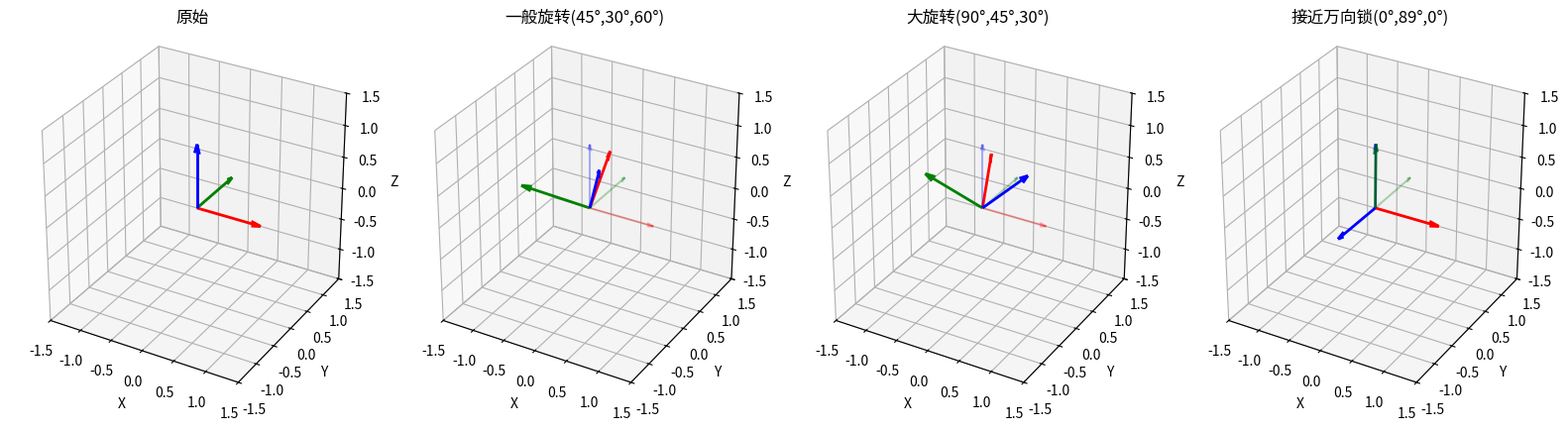

Source code (Python):
# -*- coding: utf-8 -*-
"""
算法实现：物理仿真 / euler_angles

本文件实现 euler_angles 相关的算法功能。
"""

import numpy as np
import matplotlib.pyplot as plt
from mpl_toolkits.mplot3d import Axes3D


class EulerAngles:
    """
    欧拉角类
    
    支持Z-X-Z内旋序（Intrinsic）约定
    """
    
    def __init__(self, alpha=0.0, beta=0.0, gamma=0.0):
        """
        初始化欧拉角
        
        参数:
            alpha: 第一次旋转角度（绕Z轴），弧度
            beta: 第二次旋转角度（绕X轴），弧度
            gamma: 第三次旋转角度（绕Z轴），弧度
        """
        self.alpha = alpha
        self.beta = beta
        self.gamma = gamma
    
    def to_rotation_matrix(self):
        """
        将欧拉角转换为3x3旋转矩阵
        
        使用Z-X-Z内旋序（绕固定轴的顺序是Z->X->Z）
        内旋等价于外旋的X->Y->Z顺序
        
        返回:
            rotation_matrix: 3x3 numpy array
        """
        ca, cb, cg = np.cos(self.alpha), np.cos(self.beta), np.cos(self.gamma)
        sa, sb, sg = np.sin(self.alpha), np.sin(self.beta), np.sin(self.gamma)
        
        # Z-X-Z欧拉角旋转矩阵
        # R = Rz(α) * Rx(β) * Rz(γ)
        r00 = ca*cg - sa*cb*sg
        r01 = -ca*sg - sa*cb*cg
        r02 = sa*sb
        
        r10 = sa*cg + ca*cb*sg
        r11 = -sa*sg + ca*cb*cg
        r12 = -ca*sb
        
        r20 = sb*sg
        r21 = sb*cg
        r22 = cb
        
        return np.array([
            [r00, r01, r02],
            [r10, r11, r12],
            [r20, r21, r22]
        ])
    
    def rotate_vector(self, v):
        """
        使用欧拉角旋转向量
        
        参数:
            v: 三维向量, numpy array [3]
        
        返回:
            旋转后的向量
        """
        rot_matrix = self.to_rotation_matrix()
        return rot_matrix @ np.array(v)
    
    @classmethod
    def from_rotation_matrix(cls, R):
        """
        从旋转矩阵提取欧拉角（Z-X-Z序）
        
        参数:
            R: 3x3旋转矩阵
        
        返回:
            EulerAngles对象
        """
        # 检查输入是否有效
        if R.shape != (3, 3):
            raise ValueError("旋转矩阵必须是3x3")
        
        # 检查正交性（允许小误差）
        if not (np.allclose(R @ R.T, np.eye(3), atol=1e-6) and np.isclose(np.linalg.det(R), 1.0, atol=1e-6)):
            raise ValueError("无效的旋转矩阵")
        
        # 从矩阵提取欧拉角
        # r22 = cos(beta)
        cb = R[2, 2]
        
        if np.abs(cb) < 1e-10:
            # 万向锁情况：beta = ±90°
            # 此时只有关于alpha和gamma的和有意义
            alpha = np.arctan2(R[0, 1], R[0, 0])
            beta = np.pi/2 if cb > 0 else -np.pi/2
            gamma = 0.0
        else:
            # 正常情况
            sb = np.sqrt(1 - cb**2)
            alpha = np.arctan2(R[1, 2], -R[0, 2])
            beta = np.arctan2(sb, cb)
            gamma = np.arctan2(R[2, 1], R[2, 0])
        
        return cls(alpha=alpha, beta=beta, gamma=gamma)
    
    @classmethod
    def from_quaternion_components(cls, w, x, y, z):
        """
        从四元数分量创建欧拉角
        
        参数:
            w, x, y, z: 四元数分量
        
        返回:
            EulerAngles对象
        """
        # 归一化
        norm = np.sqrt(w**2 + x**2 + y**2 + z**2)
        w, x, y, z = w/norm, x/norm, y/norm, z/norm
        
        # 四元数转旋转矩阵元素
        r00 = 1 - 2*(y*y + z*z)
        r01 = 2*(x*y - w*z)
        r02 = 2*(x*z + w*y)
        r10 = 2*(x*y + w*z)
        r11 = 1 - 2*(x*x + z*z)
        r12 = 2*(y*z - w*x)
        r20 = 2*(x*z - w*y)
        r21 = 2*(y*z + w*x)
        r22 = 1 - 2*(x*x + y*y)
        
        R = np.array([
            [r00, r01, r02],
            [r10, r11, r12],
            [r20, r21, r22]
        ])
        
        return cls.from_rotation_matrix(R)
    
    def to_degrees(self):
        """
        转换为角度制
        
        返回:
            (alpha_deg, beta_deg, gamma_deg)
        """
        return (
            np.degrees(self.alpha),
            np.degrees(self.beta),
            np.degrees(self.gamma)
        )
    
    @classmethod
    def from_degrees(cls, alpha_deg, beta_deg, gamma_deg):
        """
        从角度制创建欧拉角
        
        参数:
            alpha_deg, beta_deg, gamma_deg: 角度值（度）
        
        返回:
            EulerAngles对象
        """
        return cls(
            alpha=np.radians(alpha_deg),
            beta=np.radians(beta_deg),
            gamma=np.radians(gamma_deg)
        )
    
    def interpolate_linear(self, other, t):
        """
        线性插值（注意：不是最优的插值方式）
        
        直接对角度线性插值，可能走"弯路"
        
        参数:
            other: 目标欧拉角
            t: 插值参数 [0, 1]
        
        返回:
            插值欧拉角
        """
        # 注意：直接线性插值在角度跨越±180°时可能不优
        alpha = self.alpha + t * (other.alpha - self.alpha)
        beta = self.beta + t * (other.beta - self.beta)
        gamma = self.gamma + t * (other.gamma - self.gamma)
        return EulerAngles(alpha=alpha, beta=beta, gamma=gamma)
    
    def __repr__(self):
        a, b, g = self.to_degrees()
        return f"EulerAngles(α={a:.1f}°, β={b:.1f}°, γ={g:.1f}°)"


def demonstrate_gimbal_lock():
    """
    演示万向锁问题
    
    当beta=±90°时，alpha和gamma的旋转效果相同
    丢失了一个自由度
    """
    print("=" * 55)
    print("万向锁（Gimbal Lock）演示")
    print("=" * 55)
    
    # 测试向量
    test_vector = np.array([1.0, 0.0, 0.0])
    
    # 情况1：正常旋转
    print("\n情况1：正常旋转 (α=30°, β=45°, γ=60°)")
    euler_normal = EulerAngles.from_degrees(30, 45, 60)
    rotated_normal = euler_normal.rotate_vector(test_vector)
    print(f"  欧拉角: {euler_normal}")
    print(f"  X+轴旋转后: [{rotated_normal[0]:.4f}, {rotated_normal[1]:.4f}, {rotated_normal[2]:.4f}]")
    
    # 情况2：接近万向锁（β=89°）
    print("\n情况2：接近万向锁 (α=30°, β=89°, γ=60°)")
    euler_near = EulerAngles.from_degrees(30, 89, 60)
    rotated_near = euler_near.rotate_vector(test_vector)
    print(f"  欧拉角: {euler_near}")
    print(f"  X+轴旋转后: [{rotated_near[0]:.4f}, {rotated_near[1]:.4f}, {rotated_near[2]:.4f}]")
    
    # 情况3：万向锁状态（β=90°）
    print("\n情况3：万向锁状态 (α=30°, β=90°, γ=60°)")
    euler_lock = EulerAngles.from_degrees(30, 90, 60)
    rotated_lock = euler_lock.rotate_vector(test_vector)
    print(f"  欧拉角: {euler_lock}")
    print(f"  X+轴旋转后: [{rotated_lock[0]:.4f}, {rotated_lock[1]:.4f}, {rotated_lock[2]:.4f}]")
    
    # 情况4：万向锁，但α和γ交换（应该与情况3不同，但这里会相同）
    print("\n情况4：万向锁交换 (α=60°, β=90°, γ=30°)")
    euler_lock2 = EulerAngles.from_degrees(60, 90, 30)
    rotated_lock2 = euler_lock2.rotate_vector(test_vector)
    print(f"  欧拉角: {euler_lock2}")
    print(f"  X+轴旋转后: [{rotated_lock2[0]:.4f}, {rotated_lock2[1]:.4f}, {rotated_lock2[2]:.4f}]")
    
    print(f"\n结论：情况3和4旋转结果相同（都是[{rotated_lock[0]:.4f}, {rotated_lock[1]:.4f}, {rotated_lock[2]:.4f}]）")
    print("这说明在万向锁状态下，α和γ的旋转效果无法区分！")


def plot_euler_rotation_comparison():
    """
    可视化欧拉角旋转效果
    """
    # 定义测试向量
    test_vectors = [
        np.array([1.0, 0.0, 0.0]),
        np.array([0.0, 1.0, 0.0]),
        np.array([0.0, 0.0, 1.0]),
    ]
    colors = ['r', 'g', 'b']
    
    # 不同旋转角度
    angles_list = [
        EulerAngles.from_degrees(0, 0, 0),      # 无旋转
        EulerAngles.from_degrees(45, 30, 60),   # 一般旋转
        EulerAngles.from_degrees(90, 45, 30),   # 较大旋转
        EulerAngles.from_degrees(0, 89, 0),     # 接近万向锁
    ]
    titles = ['原始', '一般旋转(45°,30°,60°)', '大旋转(90°,45°,30°)', '接近万向锁(0°,89°,0°)']
    
    fig = plt.figure(figsize=(16, 4))
    
    for i, (euler, title) in enumerate(zip(angles_list, titles)):
        ax = fig.add_subplot(1, 4, i+1, projection='3d')
        
        for vec, color in zip(test_vectors, colors):
            rotated = euler.rotate_vector(vec)
            ax.quiver(0, 0, 0, rotated[0], rotated[1], rotated[2], 
                     color=color, arrow_length_ratio=0.15, linewidth=2)
        
        # 绘制坐标轴
        for axis, color in zip([np.eye(3)], [['gray']]):
            for j, c in enumerate(['r', 'g', 'b']):
                ax.quiver(0, 0, 0, axis[0, j], axis[1, j], axis[2, j],
                         color=c, alpha=0.3, arrow_length_ratio=0.1)
        
        ax.set_xlim([-1.5, 1.5])
        ax.set_ylim([-1.5, 1.5])
        ax.set_zlim([-1.5, 1.5])
        ax.set_xlabel('X')
        ax.set_ylabel('Y')
        ax.set_zlabel('Z')
        ax.set_title(title)
        ax.set_box_aspect([1,1,1])
    
    plt.tight_layout()
    plt.savefig('euler_angles_result.png', dpi=150)
    plt.show()
    print("图像已保存至 euler_angles_result.png")


def compare_euler_quaternion():
    """
    对比欧拉角和四元数
    """
    print("\n" + "=" * 55)
    print("欧拉角 vs 四元数 对比")
    print("=" * 55)
    
    # 相同旋转
    print("\n测试：绕Z轴旋转90°")
    
    # 欧拉角
    euler = EulerAngles.from_degrees(90, 0, 0)
    print(f"  欧拉角: {euler}")
    
    # 四元数（等效）
    # 绕Z轴90° = 四元数 (cos45°, 0, 0, sin45°)
    w, x, y, z = np.cos(np.pi/4), 0, 0, np.sin(np.pi/4)
    print(f"  四元数: w={w:.4f}, x={x:.4f}, y={y:.4f}, z={z:.4f}")
    
    # 测试向量
    test = np.array([1.0, 0.0, 0.0])
    
    euler_rotated = euler.rotate_vector(test)
    print(f"\n  欧拉角旋转X+: [{euler_rotated[0]:.4f}, {euler_rotated[1]:.4f}, {euler_rotated[2]:.4f}]")
    print(f"  理论值:       [0.0000, 1.0000, 0.0000]")


if __name__ == "__main__":
    # 演示万向锁
    demonstrate_gimbal_lock()
    
    # 对比欧拉角和四元数
    compare_euler_quaternion()
    
    # 可视化
    print("\n生成可视化图像...")
    plot_euler_rotation_comparison()
    
    print("\n测试完成！欧拉角直观但有万向锁，建议使用四元数进行计算。")
